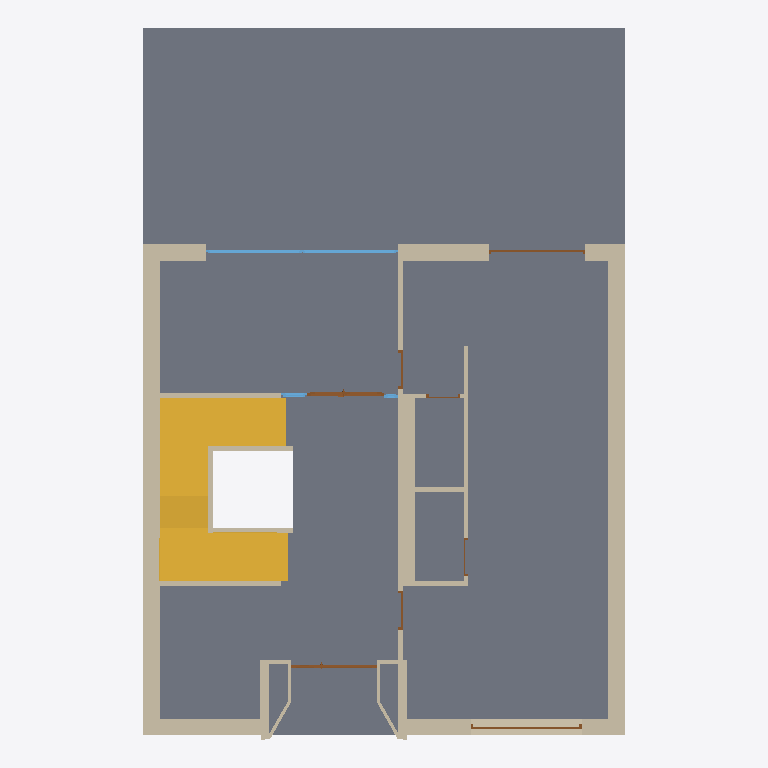
Plan cut of the same IFC building model at storey 'erdgeschoss' (level 0.00 m, cut at 1.40 m), seen from above with north up, elements coloured by IFC class: 25 walls (beige), 8 doors (brown), 3 windows (light blue), 2 stairs (yellow), 1 slab (grey). Cut surfaces are drawn darker.
Extent 10.0 m × 14.8 m × 7.8 m (x, y, z). Storeys (2): keller at -3.08 m; erdgeschoss at 0.00 m. Elements (67): 35 IfcWallStandardCase, 15 IfcDoor, 6 IfcWindow, 5 IfcWall, 4 IfcSlab, 2 IfcStair.

HEADER;
FILE_DESCRIPTION((''),'2;1');
FILE_NAME('','2019-07-19T12:19:47',(''),(''),'','BIMserver','');
FILE_SCHEMA(('IFC2X3'));
ENDSEC;
DATA;
#1291=IFCPROJECT('344O7vICcwH8qAEnwJDjSU',#68,'Projekt',$,$,$,$,(#425),#15598);
#1292=IFCSITE('20FpTZCqJy2vhVJYtjuIce',#68,'Gelände',$,$,#7474,$,$,.ELEMENT.,$,$,$,$,$);
#1299=IFCBUILDING('00tMo7QcxqWdIGvc4sMN2A',#68,'3D Projektmodell',$,$,#7473,$,$,.ELEMENT.,$,$,$);
#3904=IFCBUILDINGSTOREY('2Wk49hkHPC2hvWchm5NASJ',#68,'erdgeschoss',$,$,#2098,$,$,.ELEMENT.,0.0);
#8444=IFCBUILDINGSTOREY('1CNtrfGPLAOh7jTCJ_8bOg',#68,'keller',$,$,#1171,$,$,.ELEMENT.,-3.08);
#8190=IFCSLAB('2eaGb9gsDBIO$h4$TztFmF',#68,'Decke-006',$,$,#15242,#15189,'A8910949-AB63-4B49-8FEB-13F77DDCFC0F',.FLOOR.);
#5394=IFCSTAIR('2GRNPSFwj9l9xGIs6Eezfx',#68,'Treppe-001',$,$,#9881,#9444,'906D765C-3FAB-49BC-9ED0-4B618EA3DA7B',.NOTDEFINED.);
#2627=IFCWALLSTANDARDCASE('0Uu3gV1dT8UfrvJKwCJLPL',#68,'Wand-003',$,$,#17853,#16640,'1EE03A9F-0677-487A-9D79-4D4E8C4D5655');
#7263=IFCWALLSTANDARDCASE('0K8HfKTkD45h6pPzRwUFvJ',#68,'Wand-001',$,$,#5978,#14532,'14211A54-76E3-4416-B1B3-67D6FA78FE53');
#7710=IFCSTAIR('3F7p7NXUbAQA1tu$ea5S4m',#68,'Treppe-004',$,$,#16527,#16490,'CF1F31D7-85E9-4A68-A077-E3FA2415C130',.NOTDEFINED.);
#6378=IFCWALLSTANDARDCASE('38M1_35zHFB8mLDy_Cj4A8',#68,'Wand-004',$,$,#14588,#13638,'C8581F83-17D4-4F2C-8C15-37CF8CB44288');
#8466=IFCWALLSTANDARDCASE('1aSUQUpXH0CeWJnrnNgVx0',#68,'Wand-005',$,$,#16631,#14296,'6471E69E-CE14-[number]-C75C57A9FEC0');
#2628=IFCWALLSTANDARDCASE('0amBTSDK11DwYMDi4l88VB',#68,'Wand-002',$,$,#2698,#14300,'24C0B75C-[number]-A896-36C12F2087CB');
#5848=IFCWALLSTANDARDCASE('0yHHo4gVnCTudeUOeUep6s',#68,'Wand-018',$,$,#5849,#5850,'3C451C84-A9FC-4C77-89E8-798A1EA331B6');
#2004=IFCWALLSTANDARDCASE('2jF_XvPlP6V8YZP9CMak69',#68,'Wand-020',$,$,#2513,#2514,'AD3FE879-66F6-467C-88A3-64931692E189');
#865=IFCWINDOW('3PtUtwFTv7wfSOTpeIgHE5',#68,'Fenster-003',$,$,#7466,#13405,'D9DDEDFA-3DDE-47EA-9718-773A12A91385',2.5,4.0);
#5441=IFCWALLSTANDARDCASE('1DB3gJL5LFwgm238Ik54YU',#68,'Wand-016',$,$,#2097,#13629,'4D2C3A93-5455-4FEA-AC02-0C84AE14489E');
#8140=IFCWALLSTANDARDCASE('0Rtusvx1HAGwdJy6g0CnzD',#68,'Wand-016',$,$,#8141,#8142,'1BDF8DB9-EC14-4A43-A9D3-F06A80331F4D');
#252=IFCWALLSTANDARDCASE('1P9Qu8f_zEf8BoMk7GE9sw',#68,'Wand-014',$,$,#15238,#12515,'5925AE08-A7EF-4EA4-82F2-5AE1D0389DBA');
#3137=IFCWALLSTANDARDCASE('2r6GAyKb50mQ1VXTKwuKyh',#68,'Wand-012',$,$,#3138,#3139,'B51902BC-5251-40C1-A05F-85D53AE14F2B');
#5409=IFCWALLSTANDARDCASE('2H8YUv0qj5C8Qhbo8cHKLh',#68,'Wand-011',$,$,#5830,#5831,'912227B9-034B-4530-86AB-97222645456B');
#8208=IFCWALLSTANDARDCASE('1OCmtfr$59ABqIbgQHNm57',#68,'Wand-011',$,$,#10709,#10710,'58330DE9-D7F1-4928-BD12-96A6915F0147');
#1873=IFCDOOR('3TuNft1Pj8lhKunA5mcZ9A',#68,'Tür-038',$,$,#12342,#11962,'DDE17A77-059B-48BE-B538-C4A1709A324A',2.2,1.6);
#8464=IFCWALL('0LS4rGWID2ZQLy_gU34bPt',#68,'Wand-024',$,$,#17451,#12250,'15704D50-8123-428D-A57C-FAA783125677');
#1891=IFCWALL('2eD3Gfbu1009VG_Ttd30VV',#68,'Wand-024',$,$,#6483,#6562,'A8343429-[number]-97D0-F9DDE70C07DF');
#5295=IFCDOOR('0Lg28UDhD4_vID6uiWEDUR',#68,'Tür-047',$,$,#12049,#12545,'15A8221E-36B3-44FB-948D-1B8B2038D79B',2.68,1.79);
#3090=IFCWALLSTANDARDCASE('0BXqVE7s9FuhqfTLuDDmT2',#68,'Wand-017',$,$,#12823,#12824,'0B8747CE-1F62-4FE2-BD29-755E0D370742');
#5902=IFCWALLSTANDARDCASE('2y4CtWWrf8ag9cJQdQ3N_n',#68,'Wand-017',$,$,#17041,#10120,'BC10CDE0-835A-4892-A266-4DA9DA0D7FB1');
#8467=IFCDOOR('3zJABOrpjFzOOnxPd6xL17',#68,'Tür-017',$,$,#18209,#18144,'FD4CA2D8-D73B-4FF5-8631-ED99C6ED5047',2.5,2.3);
#884=IFCDOOR('0c_PTtcTvDjRyA21GK9mnH',#68,'Tür-023',$,$,#3278,#387,'26F99777-99DE-4DB5-BF0A-081414270C51',2.1,2.0);
#4175=IFCWALLSTANDARDCASE('1S0Y7E5cz2m9CBnleD7k2S',#68,'Wand-015',$,$,#9537,#12819,'5C0221CE-166F-42C0-930B-C6FA0D1EE09C');
#2657=IFCWALL('0jMCUroFLBewMqdgy_pMsz',#68,'Wand-027',$,$,#6590,#5328,'2D58C7B5-C8F5-4BA3-A5B4-9EAF3ECD6DBD');
#5282=IFCWALL('2n2QtEgPTCbuFx7JEgXrvl',#68,'Wand-027',$,$,#14138,#5839,'B109ADCE-A997-4C97-83FB-1D33AA875E6F');
#2658=IFCWALLSTANDARDCASE('3busdzAWj7IuC46fHyXfv1',#68,'Wand-016',$,$,#4436,#17857,'E5E369FD-2A0B-474B-8304-1A947C869E41');
#235=IFCWALLSTANDARDCASE('1d10$nvWj3f9w56CDQxUn3',#68,'Wand-016',$,$,#14369,#8581,'67040FF1-E60B-43A4-9E85-18C35AEDEC43');
#3764=IFCDOOR('0EzCd24Rv0medsLpLWgkZd',#68,'Tür-032',$,$,#5375,#5376,'0EF4C9C2-11BE-40C2-89F6-573560AAE8E7',2.1,0.8);
#8465=IFCWINDOW('1F0HELoBLBBOfSYIrwZCz4',#68,'Fenster-009',$,$,#5479,#8561,'4F011395-C8B5-4B2D-8A5C-892D7A8CCF44',3.0,0.54);
#6926=IFCDOOR('3IOWBL_UD9Ov3ODT5LloJH',#68,'Tür-032',$,$,#10166,#10167,'D26202D5-F9E3-4963-90D8-35D155BF24D1',2.1,0.8);
#5442=IFCWALLSTANDARDCASE('0T1wCzh01Fkvo9mmgKIp12',#68,'Wand-026',$,$,#8573,#8574,'1D07A33D-AC00-4FBB-9C89-C30A944B3042');
#8129=IFCWALLSTANDARDCASE('312zb077T74OqdfO2fp74N',#68,'Wand-026',$,$,#8130,#8131,'C10BD940-1C77-4711-8D27-A580A9CC7117');
#3170=IFCWALLSTANDARDCASE('3lFecFEaTBlADb6Nx3UcGz',#68,'Wand-019',$,$,#2705,#12523,'EF3E898F-3A47-4BBC-A365-197EC37A643D');
#8113=IFCWINDOW('1AzQZRWED9uRkvZI4mFJ_s',#68,'Fenster-007',$,$,#16530,#18383,'4AF5A8DB-80E3-49E1-BBB9-8D21303D3FB6',3.0,0.3);
#2489=IFCDOOR('0ExwvpPkr4tfauknho46St',#68,'Tür-036',$,$,#5387,#5388,'0EEFAE73-66ED-44DE-9938-BB1AF2106737',2.1,0.8);
#3074=IFCDOOR('1yuNxAZyPD5vzInBokL4kM',#68,'Tür-035',$,$,#12555,#10129,'7CE17ECA-8FC6-4D17-9F52-C4BCAE544B96',2.1,0.7);
ENDSEC;